Run: headless pygame with SDL's dummy video driver; simulated clock (each Clock.tick advances the game by its frame time, no real sleeping); random seed 0; keys injected as events and as key.get_pressed() state; mouse plan: one left click at the window centre at the start of phase 2, then a move to the lower-right quarter at the start of phase 3.
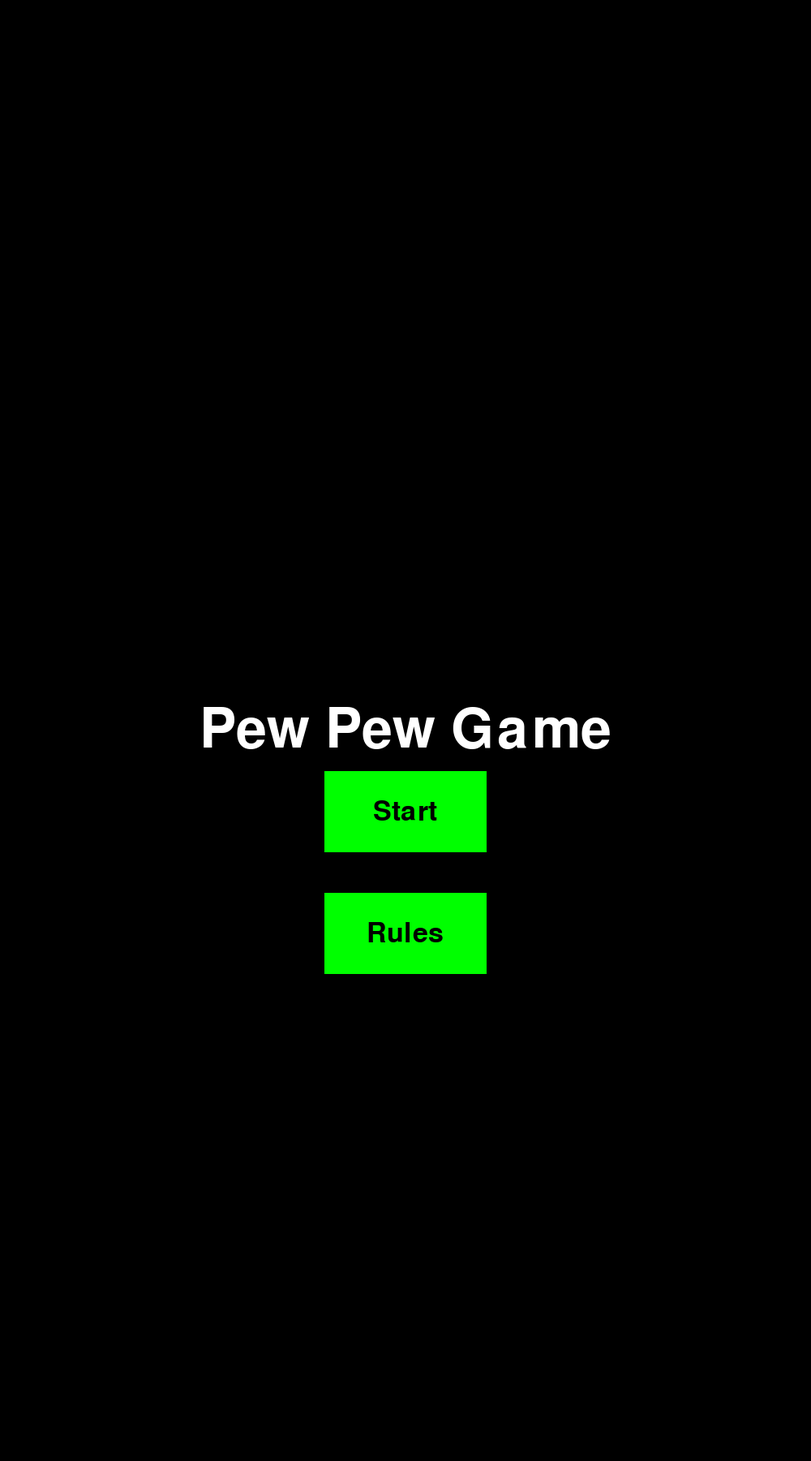
Frame 1 of 4 · flips 1–60 · no input
Frame 2 of 4 · flips 61–180 · clicked the window centre · tapped SPACE, RETURN · held RIGHT (→), D · screen unchanged from frame 1, image omitted
Frame 3 of 4 · flips 181–300 · moved the mouse to the lower-right quarter · held DOWN (↓), S · screen unchanged from frame 2, image omitted
Frame 4 of 4 · flips 301–420 · held LEFT (←), A, UP (↑), W · screen unchanged from frame 3, image omitted

The pygame program that drew these frames:

import pygame
import sys
from pygame.locals import *

# Initialize Pygame
pygame.init()

# Screen dimensions
screen_width = 1000
screen_height = 1800

# Colors
black = (0, 0, 0)
white = (255, 255, 255)
green = (0, 255, 0)

# Set up the display
screen = pygame.display.set_mode((screen_width, screen_height))
pygame.display.set_caption("Pew Pew Game")

# Fonts
large_font = pygame.font.Font(None, 100)
button_font = pygame.font.Font(None, 50)
small_font = pygame.font.Font(None, 36)

# Text
title_text = large_font.render("Pew Pew Game", True, white)
start_text = button_font.render("Start", True, black)
rules_text = button_font.render("Rules", True, black)

# Button dimensions
button_width = 200
button_height = 100

# Buttons
start_button_rect = pygame.Rect((screen_width // 2 - button_width // 2, screen_height // 2 + 50),
                                (button_width, button_height))
rules_button_rect = pygame.Rect((screen_width // 2 - button_width // 2, screen_height // 2 + 200),
                                (button_width, button_height))

# Rules Screen Text
rules_content = [
    "Objective of the game: kill your opponent before they kill you.",
    "",
    "Rules:",
    "1. You will be in a 1 vs. 1 against someone in a ship.",
    "2. The goal of the game is to fire enough bullets to destroy your opponent's ship.",
    "3. You will have 3 types of bullets:",
    "   a. Normal bullets: regular damage, relatively high fire rate",
    "   b. Bombs: massive damage in exchange for a low speed, fire rate",
    "   c. Sharpshots: quick bullets with higher damage",
    "   d. Reflectors: reflect up to 10 bullets before breaking."
]


def draw_text_list(screen, text_list, font, color, x, y, line_spacing=10):
    for line in text_list:
        text = font.render(line, True, color)
        screen.blit(text, (x, y))
        y += text.get_height() + line_spacing


def main():
    running = True
    show_rules = False
    start_game = False

    while running:
        for event in pygame.event.get():
            if event.type == pygame.QUIT:
                pygame.quit()
                sys.exit()
            elif event.type == pygame.MOUSEBUTTONDOWN:
                if start_button_rect.collidepoint(event.pos):
                    start_game = True
                elif rules_button_rect.collidepoint(event.pos):
                    show_rules = True

        screen.fill(black)

        if show_rules:
            draw_text_list(screen, rules_content, small_font, white, 20, 750)
        elif start_game:
            # Clear the screen and show a blank black screen
            screen.fill(black)
            # In a real game, this is where you would transition to the game logic
        else:
            # Draw the title text
            screen.blit(title_text,
                        (screen_width // 2 - title_text.get_width() // 2, screen_height // 2 - title_text.get_height() // 2))

            # Draw the start button
            pygame.draw.rect(screen, green, start_button_rect)
            screen.blit(start_text, (start_button_rect.x + (button_width - start_text.get_width()) // 2,
                                     start_button_rect.y + (button_height - start_text.get_height()) // 2))

            # Draw the rules button
            pygame.draw.rect(screen, green, rules_button_rect)
            screen.blit(rules_text, (rules_button_rect.x + (button_width - rules_text.get_width()) // 2,
                                     rules_button_rect.y + (button_height - rules_text.get_height()) // 2))

        pygame.display.flip()
        pygame.time.Clock().tick(60)


if __name__ == "__main__":
    main()
